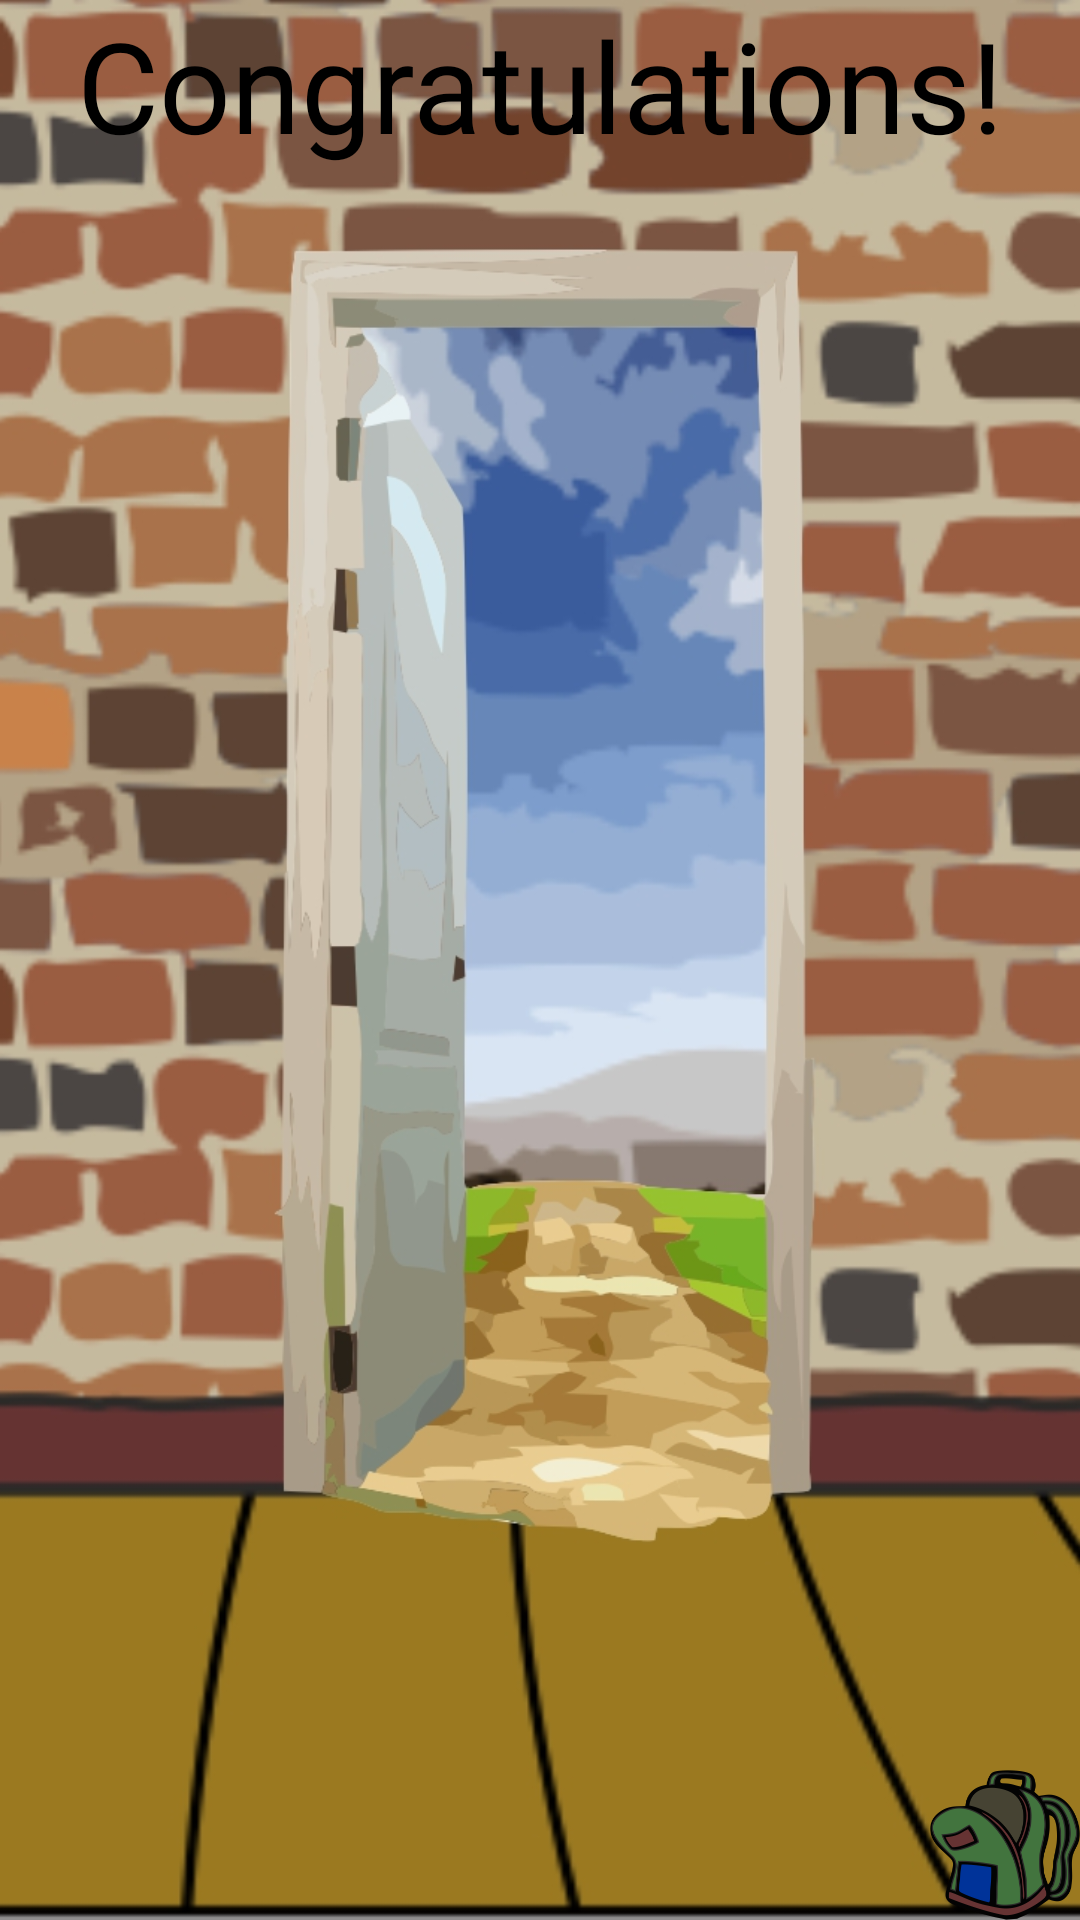

Reconstruct the res/layout file that produces this screen, plus the resources it refers to.
<!-- AndroidManifest.xml: application theme AppTheme -->
<!-- res/layout/activity_free.xml -->
<?xml version="1.0" encoding="utf-8"?>
<RelativeLayout xmlns:android="http://schemas.android.com/apk/res/android"
    xmlns:app="http://schemas.android.com/apk/res-auto"
    xmlns:tools="http://schemas.android.com/tools"
    android:layout_width="match_parent"
    android:layout_height="match_parent"
    android:background="@drawable/free"
    tools:context="com.example.android.escaperoom.free">

    <TextView
        android:layout_width="wrap_content"
        android:layout_height="wrap_content"
        android:layout_centerHorizontal="true"
        android:text="@string/congratulations"
        android:textColor="@android:color/black"
        android:textSize="42sp"/>

    <Button
        android:layout_width="@dimen/inventory_width"
        android:layout_height="@dimen/inventory_height"
        android:layout_alignParentBottom="true"
        android:layout_alignParentEnd="true"
        android:background="@drawable/backpack"
        android:onClick="inventory"/>

</RelativeLayout>
<!-- resources referenced by this layout -->
<resources>
  <dimen name="inventory_height">50dp</dimen>
  <dimen name="inventory_width">50dp</dimen>
  <!-- drawable backpack: png bitmap (drawable, 40030 bytes) -->
  <!-- drawable free: jpg bitmap (drawable, 248041 bytes) -->
  <string name="congratulations">Congratulations!</string>
  <style name="AppTheme" parent="Theme.AppCompat.Light">
          
          <item name="colorPrimary">#212121</item>
          <item name="colorPrimaryDark">#212121</item>
          <item name="colorAccent">#64DD17</item>
      </style>
</resources>
